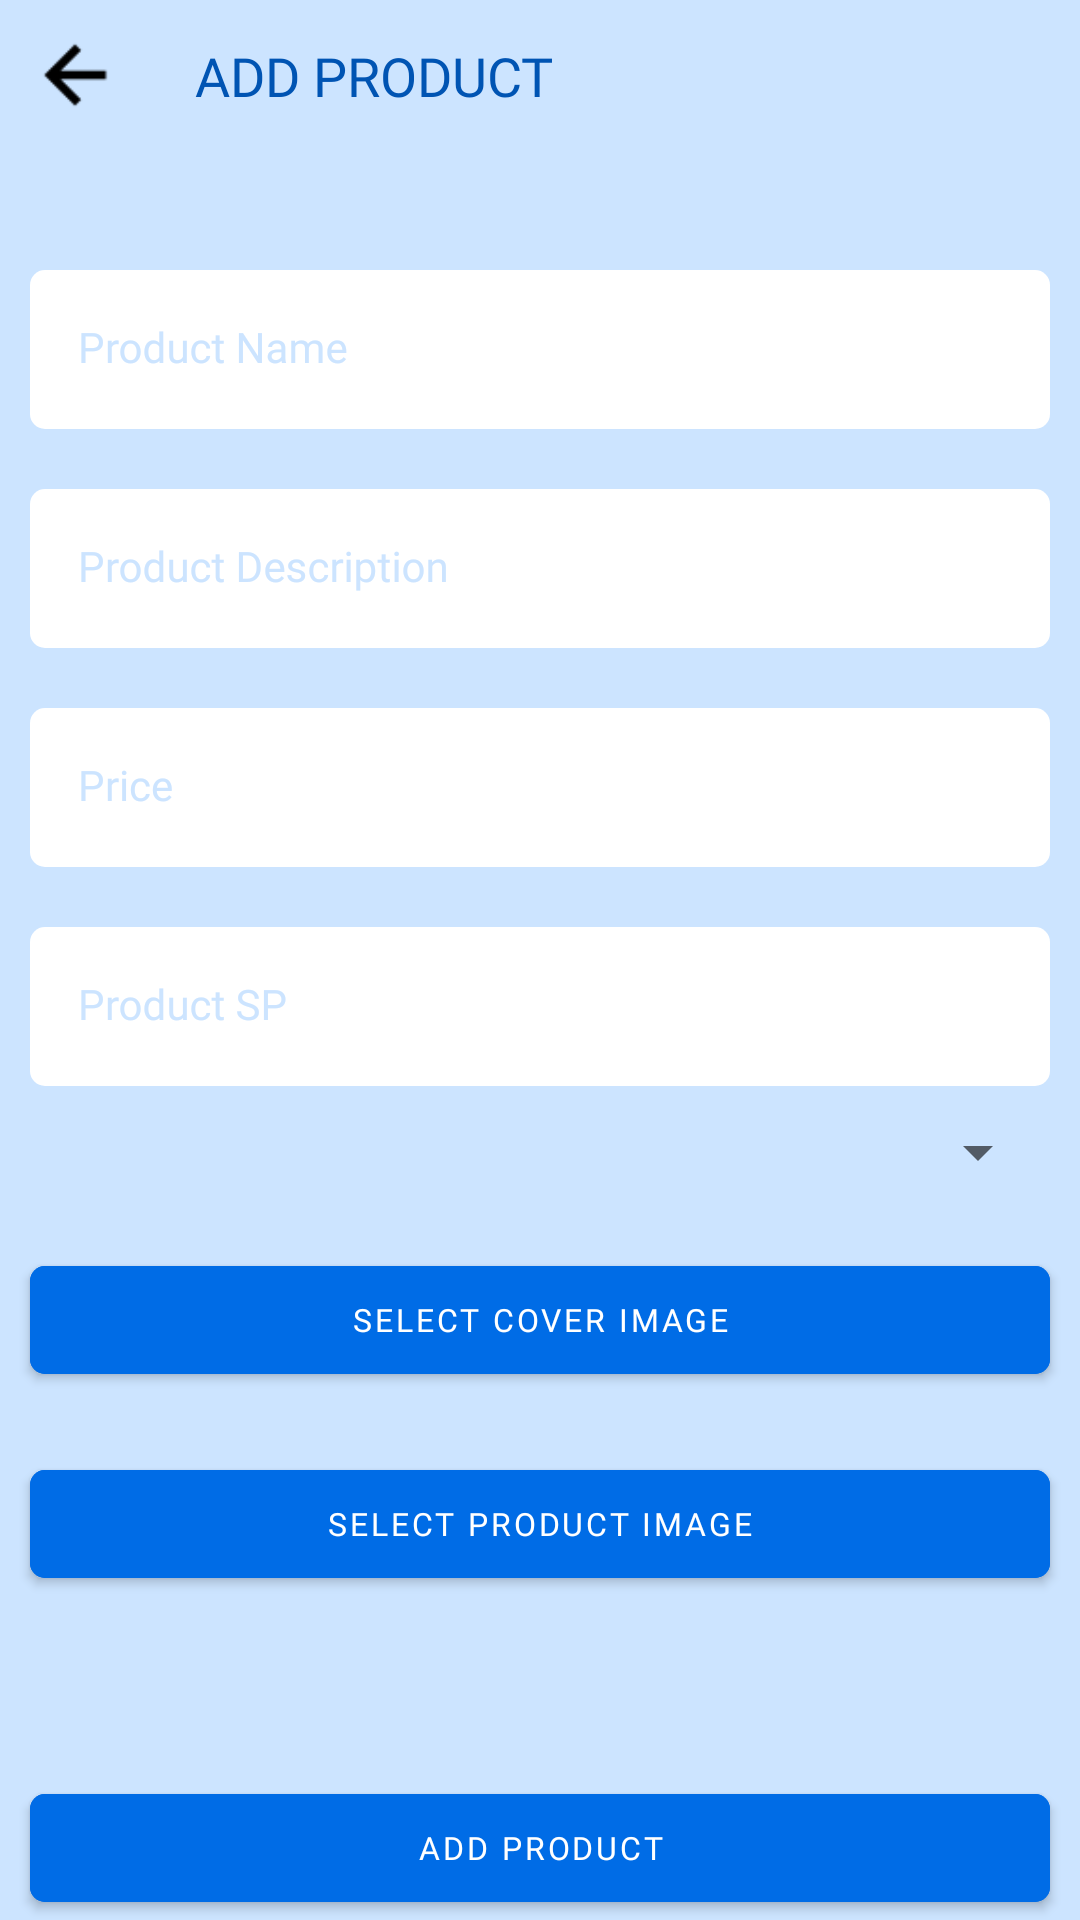

The Android layout XML behind this screen, and the referenced resources:
<!-- AndroidManifest.xml: application theme Theme.EShopECO -->
<!-- res/layout/activity_add_product.xml -->
<?xml version="1.0" encoding="utf-8"?>
<androidx.constraintlayout.widget.ConstraintLayout xmlns:android="http://schemas.android.com/apk/res/android"
    xmlns:app="http://schemas.android.com/apk/res-auto"
    xmlns:tools="http://schemas.android.com/tools"
    android:layout_width="match_parent"
    android:layout_height="match_parent"
    tools:context=".AddProductActivity"
    android:background="@color/blue_bg">

    <ProgressBar
        android:id="@+id/progressBar3"
        style="?android:attr/progressBarStyle"
        android:layout_width="wrap_content"
        android:layout_height="wrap_content"
        android:visibility="gone"
        app:layout_constraintBottom_toBottomOf="parent"
        app:layout_constraintEnd_toEndOf="parent"
        app:layout_constraintStart_toStartOf="parent"
        app:layout_constraintTop_toTopOf="parent" />

    <TextView
        android:id="@+id/textView2"
        android:textColor="@color/primary_blue_dark"
        android:fontFamily="@font/poppins_bold"
        android:textSize="18dp"
        android:textAllCaps="true"
        android:layout_width="wrap_content"
        android:layout_height="wrap_content"
        android:layout_alignParentTop="true"
        android:layout_alignParentEnd="true"
        android:layout_alignParentBottom="true"
        android:gravity="center"
        android:layout_marginStart="15dp"
        android:text="Add Product"
        app:layout_constraintBottom_toBottomOf="@+id/backBtn"
        app:layout_constraintStart_toEndOf="@+id/backBtn"
        app:layout_constraintTop_toTopOf="@+id/backBtn" />

    <ImageView
        android:id="@+id/backBtn"
        android:layout_width="50dp"
        android:layout_height="50dp"
        android:layout_alignParentTop="true"
        android:padding="10dp"
        android:src="@drawable/arrow_back"
        app:layout_constraintStart_toStartOf="parent"
        app:layout_constraintTop_toTopOf="parent" />

    <ScrollView
        android:layout_width="0dp"
        android:layout_height="0dp"
        app:layout_constraintBottom_toBottomOf="parent"
        app:layout_constraintEnd_toEndOf="parent"
        app:layout_constraintStart_toStartOf="parent"
        app:layout_constraintTop_toBottomOf="@+id/backBtn">


        <LinearLayout
            android:layout_width="match_parent"
            android:layout_height="wrap_content"
            android:orientation="vertical">


            <com.google.android.material.textfield.TextInputLayout
                style="@style/TextInputLayout"
                android:layout_width="match_parent"
                android:layout_height="match_parent"
                android:layout_marginLeft="10sp"
                android:layout_marginTop="40sp"
                android:layout_marginRight="10sp">

                <com.google.android.material.textfield.TextInputEditText
                    android:id="@+id/productNameTxt"
                    style="@style/TextInputET"
                    android:layout_width="match_parent"
                    android:layout_height="wrap_content"
                    android:hint="Product Name" />
            </com.google.android.material.textfield.TextInputLayout>

            <com.google.android.material.textfield.TextInputLayout
                style="@style/TextInputLayout"
                android:layout_width="match_parent"
                android:layout_height="match_parent"
                android:layout_marginLeft="10sp"
                android:layout_marginTop="20sp"
                android:layout_marginRight="10sp">

                <com.google.android.material.textfield.TextInputEditText
                    android:id="@+id/productDescTxt"
                    style="@style/TextInputET"
                    android:layout_width="match_parent"
                    android:layout_height="wrap_content"
                    android:hint="Product Description" />
            </com.google.android.material.textfield.TextInputLayout>

            <com.google.android.material.textfield.TextInputLayout
                style="@style/TextInputLayout"
                android:layout_width="match_parent"
                android:layout_height="match_parent"
                android:layout_marginLeft="10sp"
                android:layout_marginTop="20sp"
                android:layout_marginRight="10sp">

                <com.google.android.material.textfield.TextInputEditText
                    android:id="@+id/productPriceTxt"
                    style="@style/TextInputET"
                    android:layout_width="match_parent"
                    android:layout_height="wrap_content"
                    android:hint="Price" />
            </com.google.android.material.textfield.TextInputLayout>

            <com.google.android.material.textfield.TextInputLayout
                style="@style/TextInputLayout"
                android:layout_width="match_parent"
                android:layout_height="match_parent"
                android:layout_marginLeft="10sp"
                android:layout_marginTop="20sp"
                android:layout_marginRight="10sp">

                <com.google.android.material.textfield.TextInputEditText
                    android:id="@+id/productSpTxt"
                    style="@style/TextInputET"
                    android:layout_width="match_parent"
                    android:layout_height="wrap_content"
                    android:hint="Product SP" />
            </com.google.android.material.textfield.TextInputLayout>
            
            <Spinner
                android:id="@+id/productCateDrop"
                android:layout_width="match_parent"
                android:layout_height="wrap_content"
                android:layout_margin="10dp"
                />

            <com.google.android.material.button.MaterialButton
                android:id="@+id/selectCover"
                android:layout_width="match_parent"
                android:layout_height="wrap_content"
                android:text="Select cover image"
                style="@style/Button_Primary"
                android:layout_margin="10dp"/>
            <ImageView
                android:id="@+id/productCoverImg"
                android:layout_width="200dp"
                android:layout_height="100dp"
                android:layout_gravity="center"
                android:visibility="gone"
                android:scaleType="center"/>

            <com.google.android.material.button.MaterialButton
                android:id="@+id/productImageBtn"
                android:layout_width="match_parent"
                android:layout_height="wrap_content"
                android:text="Select product image"
                style="@style/Button_Primary"
                android:layout_margin="10dp"/>

            <androidx.recyclerview.widget.RecyclerView
                android:id="@+id/productRecyclerView"
                android:layout_width="match_parent"
                android:layout_height="wrap_content"
                tools:listitem="@layout/image_item"
                android:layout_margin="5dp"
                app:layoutManager="androidx.recyclerview.widget.LinearLayoutManager"
                android:orientation="horizontal" />

            <com.google.android.material.button.MaterialButton
                android:id="@+id/submitBtn"
                android:layout_width="match_parent"
                android:layout_height="wrap_content"
                android:text="Add Product"
                style="@style/Button_Primary"
                android:layout_marginTop="40dp"
                android:layout_marginLeft="10dp"
                android:layout_marginRight="10dp"/>


        </LinearLayout>
    </ScrollView>


</androidx.constraintlayout.widget.ConstraintLayout>
<!-- res/layout/image_item.xml (included above) -->
<?xml version="1.0" encoding="utf-8"?>
<androidx.constraintlayout.widget.ConstraintLayout xmlns:android="http://schemas.android.com/apk/res/android"
    xmlns:app="http://schemas.android.com/apk/res-auto"
    xmlns:tools="http://schemas.android.com/tools"
    android:layout_width="wrap_content"
    android:layout_height="wrap_content"
    android:padding="10dp">


    <ImageView
        android:id="@+id/itemImage"
        android:layout_width="100dp"
        android:layout_height="100dp"
        android:scaleType="centerCrop"
        app:layout_constraintBottom_toBottomOf="parent"
        app:layout_constraintEnd_toEndOf="parent"
        app:layout_constraintStart_toStartOf="parent"
        app:layout_constraintTop_toTopOf="parent"
        tools:srcCompat="@tools:sample/avatars" />
</androidx.constraintlayout.widget.ConstraintLayout>
<!-- resources referenced by this layout -->
<resources>
  <color name="blue_bg">#CCE4FF</color>
  <color name="primary_blue_dark">#0054B3</color>
  <!-- drawable arrow_back: png bitmap (drawable, 596 bytes) -->
  <style name="Button_Primary">
          <item name="android:backgroundTint">@color/primary_blue</item>
          <item name="android:fontFamily">@font/poppins_bold</item>
          <item name="android:textColor">@color/white</item>
          <item name="android:textSize">32px</item>
          <item name="cornerRadius">15px</item>
      </style>
  <style name="TextInputET" parent="Widget.MaterialComponents.TextInputLayout.FilledBox">
          <item name="android:background">@drawable/text_bg</item>
          <item name="android:fontFamily">@font/poppins_bold</item>
          <item name="android:textColor">@color/black</item>
      </style>
  <style name="TextInputLayout" parent="Widget.MaterialComponents.TextInputLayout.FilledBox">
          <item name="android:textColorHint">@color/blue_bg</item>
          <item name="hintTextColor">@color/primary_blue</item>
          <item name="startIconTint">@color/primary_blue_dark</item>
          <item name="endIconTint">@color/primary_blue_dark</item>
          <item name="boxStrokeWidth">0dp</item>
          <item name="boxStrokeWidthFocused">0dp</item>
      </style>
  <style name="Theme.EShopECO" parent="Theme.MaterialComponents.DayNight.NoActionBar.Bridge">
          
          <item name="colorPrimary">@color/primary_blue</item>
          <item name="colorPrimaryVariant">@color/primary_blue_dark</item>
          <item name="colorOnPrimary">@color/black</item>
          
          <item name="colorSecondary">@color/teal_200</item>
          <item name="colorSecondaryVariant">@color/teal_700</item>
          <item name="colorOnSecondary">@color/black</item>
          
          <item name="android:statusBarColor">?attr/colorPrimaryVariant</item>
          
      </style>
  <color name="primary_blue">#006CE6</color>
  <color name="white">#FFFFFFFF</color>
  <!-- drawable text_bg (drawable) -->
  <?xml version="1.0" encoding="utf-8"?>
  <selector xmlns:android="http://schemas.android.com/apk/res/android">
      <item android:state_focused="true">
          <shape android:shape="rectangle">
              <solid android:color="@color/white"/>
              <stroke android:width="1dp" android:color="@color/primary_blue"/>
              <corners android:radius="15px"/>
          </shape>
      </item>
      <item android:state_focused="false">
          <shape android:shape="rectangle">
              <solid android:color="@color/white"/>
              <corners android:radius="15px"/>
          </shape>
      </item>
  </selector>
  <color name="black">#00070E</color>
  <color name="teal_200">#FF03DAC5</color>
  <color name="teal_700">#FF018786</color>
</resources>
